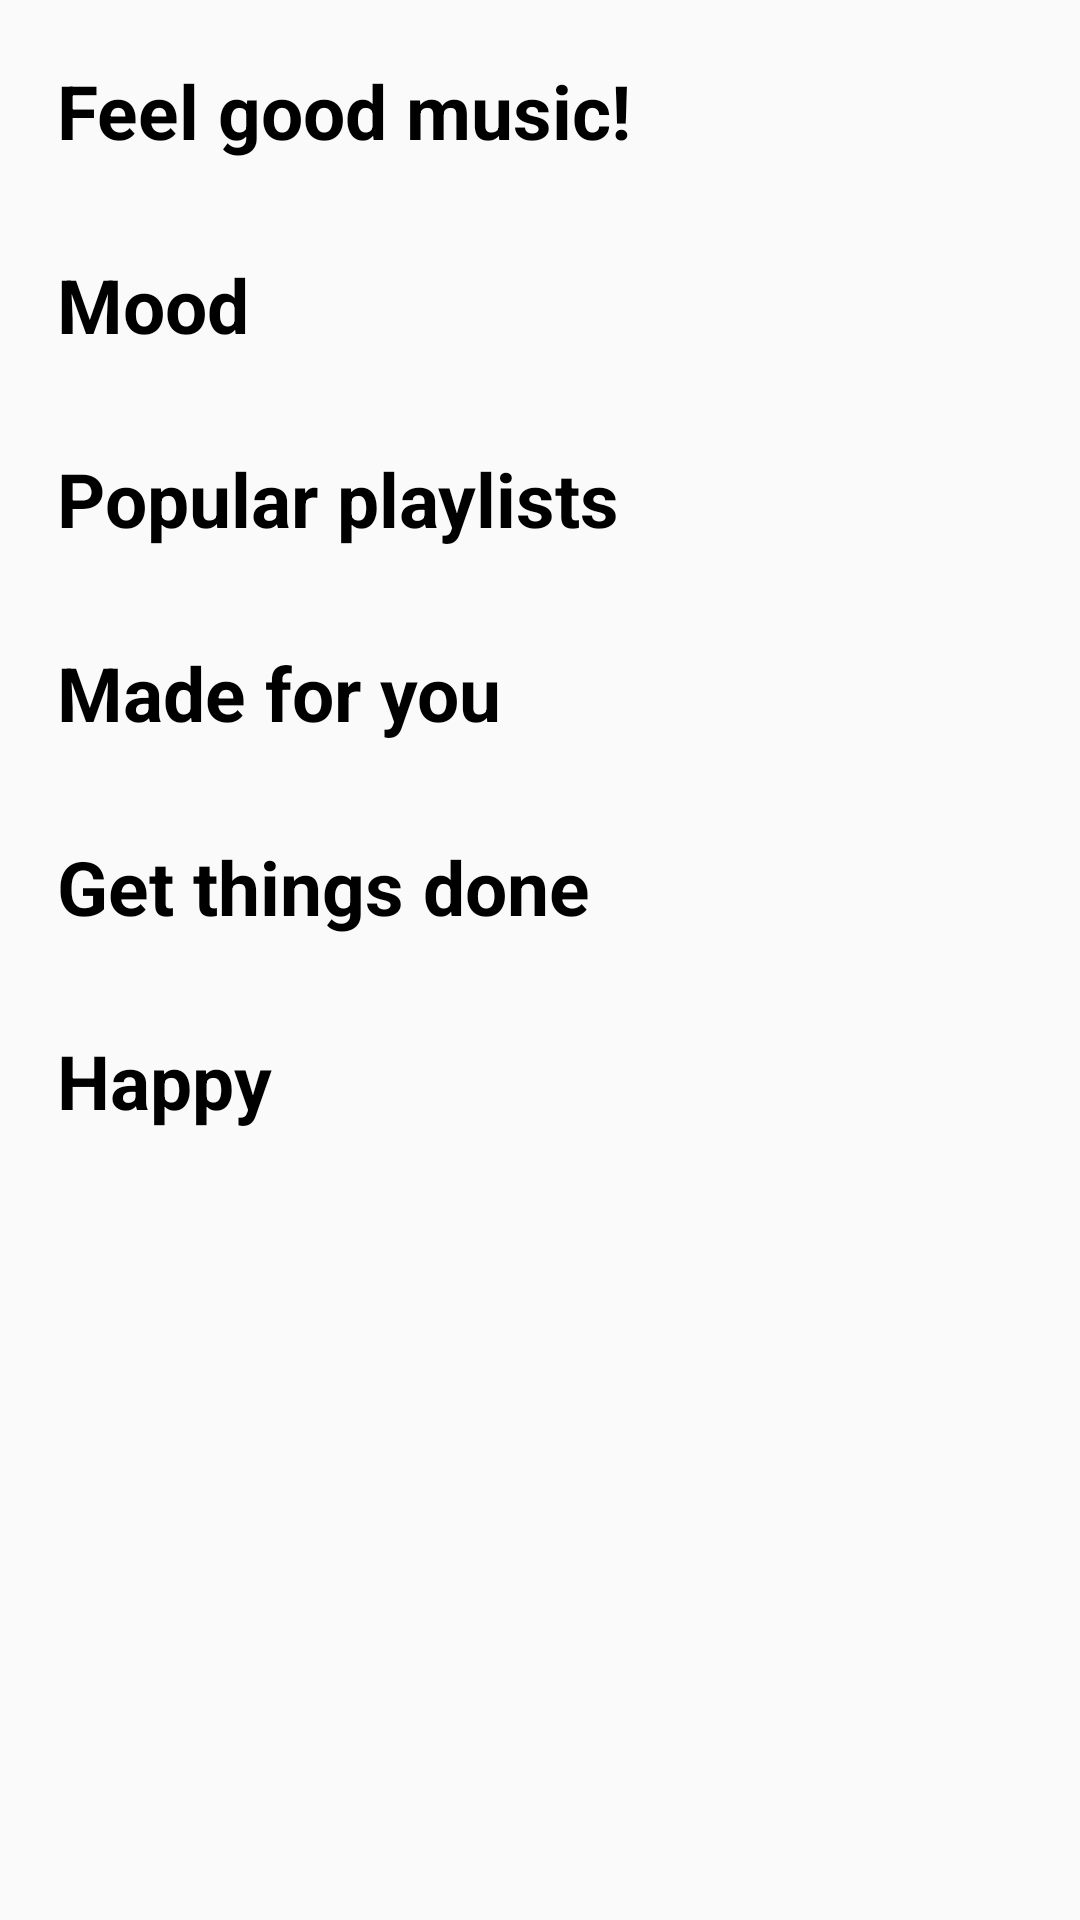

The Android layout XML behind this screen, and the referenced resources:
<!-- AndroidManifest.xml: application theme AppTheme -->
<!-- res/layout/fragment_home.xml -->
<?xml version="1.0" encoding="utf-8"?>
<FrameLayout xmlns:android="http://schemas.android.com/apk/res/android"
    xmlns:tools="http://schemas.android.com/tools"
    android:layout_width="match_parent"
    android:layout_height="match_parent"
    xmlns:app="http://schemas.android.com/apk/res-auto"
    tools:context=".HomeFragment">

    
    
    <ScrollView
        android:layout_width="match_parent"
        android:layout_height="wrap_content"
        android:fillViewport="true"
        android:scrollbars="none"
        app:layout_constraintBottom_toTopOf="@+id/buttom">


        <RelativeLayout
            android:layout_width="match_parent"
            android:layout_height="wrap_content">

            

            
            <TextView
                android:id="@+id/textView"
                android:layout_width="wrap_content"
                android:layout_height="wrap_content"
                android:layout_alignParentStart="true"
                android:layout_alignParentTop="true"
                android:layout_marginStart="19dp"
                android:layout_marginTop="20dp"
                android:text="Feel good music!"
                android:textColor="#000"
                android:textSize="25sp"
                android:textStyle="bold"
                app:layout_constraintEnd_toEndOf="parent"
                app:layout_constraintHorizontal_bias="0.058"
                app:layout_constraintStart_toStartOf="parent"
                app:layout_constraintTop_toTopOf="parent" />

            <androidx.recyclerview.widget.RecyclerView
                android:id="@+id/rv_song_list1"
                android:layout_width="match_parent"
                android:layout_height="wrap_content"
                android:layout_below="@+id/textView"
                android:layout_marginStart="19dp"
                android:layout_marginTop="5dp"
                android:clipToPadding="false"
                android:divider="@null"
                android:dividerHeight="0dp"
                android:scrollbars="none" />


            
            <TextView
                android:id="@+id/textView2"
                android:layout_width="wrap_content"
                android:layout_height="wrap_content"
                android:layout_below="@+id/rv_song_list1"
                android:layout_marginStart="19dp"
                android:layout_marginTop="26dp"
                android:text="Mood"
                android:textColor="#000"
                android:textSize="25sp"
                android:textStyle="bold"
                app:layout_constraintEnd_toEndOf="parent"
                app:layout_constraintHorizontal_bias="0.058" />

            <androidx.recyclerview.widget.RecyclerView
                android:id="@+id/rv_song_list2"
                android:layout_width="match_parent"
                android:layout_height="wrap_content"
                android:layout_below="@+id/textView2"
                android:layout_marginStart="19dp"
                android:layout_marginTop="5dp"
                android:clipToPadding="false"
                android:divider="@null"
                android:dividerHeight="0dp"
                android:scrollbars="none" />


            
            <TextView
                android:id="@+id/textView3"
                android:layout_width="wrap_content"
                android:layout_height="wrap_content"
                android:layout_below="@+id/rv_song_list2"
                android:layout_marginStart="19dp"
                android:layout_marginTop="26dp"
                android:text="Popular playlists"
                android:textColor="#000"
                android:textSize="25sp"
                android:textStyle="bold"
                app:layout_constraintEnd_toEndOf="parent"
                app:layout_constraintHorizontal_bias="0.058" />

            <androidx.recyclerview.widget.RecyclerView
                android:id="@+id/rv_song_list3"
                android:layout_width="match_parent"
                android:layout_height="wrap_content"
                android:layout_below="@+id/textView3"
                android:layout_marginStart="19dp"
                android:layout_marginTop="5dp"
                android:clipToPadding="false"
                android:divider="@null"
                android:dividerHeight="0dp"
                android:scrollbars="none" />


            
            <TextView
                android:id="@+id/textView4"
                android:layout_width="wrap_content"
                android:layout_height="wrap_content"
                android:layout_below="@+id/rv_song_list3"
                android:layout_marginStart="19dp"
                android:layout_marginTop="26dp"
                android:text="Made for you"
                android:textColor="#000"
                android:textSize="25sp"
                android:textStyle="bold"
                app:layout_constraintEnd_toEndOf="parent"
                app:layout_constraintHorizontal_bias="0.058" />

            <androidx.recyclerview.widget.RecyclerView
                android:id="@+id/rv_song_list4"
                android:layout_width="match_parent"
                android:layout_height="wrap_content"
                android:layout_below="@+id/textView4"
                android:layout_marginStart="19dp"
                android:layout_marginTop="5dp"
                android:clipToPadding="false"
                android:divider="@null"
                android:dividerHeight="0dp"
                android:scrollbars="none" />


            
            <TextView
                android:id="@+id/textView5"
                android:layout_width="wrap_content"
                android:layout_height="wrap_content"
                android:layout_below="@+id/rv_song_list4"
                android:layout_marginStart="19dp"
                android:layout_marginTop="26dp"
                android:text="Get things done"
                android:textColor="#000"
                android:textSize="25sp"
                android:textStyle="bold"
                app:layout_constraintEnd_toEndOf="parent"
                app:layout_constraintHorizontal_bias="0.058" />

            <androidx.recyclerview.widget.RecyclerView
                android:id="@+id/rv_song_list5"
                android:layout_width="match_parent"
                android:layout_height="wrap_content"
                android:layout_below="@+id/textView5"
                android:layout_marginStart="19dp"
                android:layout_marginTop="5dp"
                android:clipToPadding="false"
                android:divider="@null"
                android:dividerHeight="0dp"
                android:scrollbars="none" />


            
            <TextView
                android:id="@+id/textView6"
                android:layout_width="wrap_content"
                android:layout_height="wrap_content"
                android:layout_below="@+id/rv_song_list5"
                android:layout_marginStart="19dp"
                android:layout_marginTop="26dp"
                android:text="Happy"
                android:textColor="#000"
                android:textSize="25sp"
                android:textStyle="bold"
                app:layout_constraintEnd_toEndOf="parent"
                app:layout_constraintHorizontal_bias="0.058" />

            <androidx.recyclerview.widget.RecyclerView
                android:id="@+id/rv_song_list6"
                android:layout_width="match_parent"
                android:layout_height="wrap_content"
                android:layout_below="@+id/textView6"
                android:layout_marginStart="19dp"
                android:layout_marginTop="5dp"
                android:clipToPadding="false"
                android:divider="@null"
                android:dividerHeight="0dp"
                android:scrollbars="none" />

        </RelativeLayout>

    </ScrollView>


</FrameLayout>
<!-- resources referenced by this layout -->
<resources>
  <style name="AppTheme" parent="Theme.AppCompat.Light.NoActionBar">
          
          <item name="colorPrimary">@color/colorPrimary</item>
          <item name="colorPrimaryDark">#DFDEDE</item>
          <item name="colorAccent">@color/colorAccent</item>
      </style>
  <color name="colorPrimary">#E91E63</color>
  <color name="colorAccent">#FF1100</color>
</resources>
